Labelled photos from "processed", an image-classification folder in ZeiadIbrahim/Egyptian-Artifact-Classifier. The possible labels are: jewellery, pottery, reliefs, statuary, unclassified.

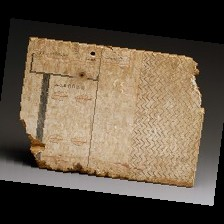
Label: reliefs

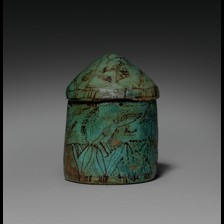
Label: pottery

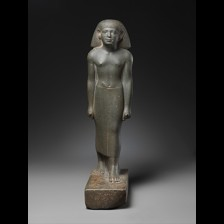
Label: statuary

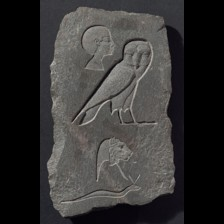
Label: unclassified

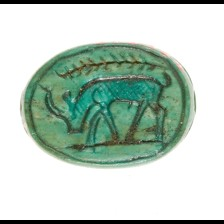
Label: jewellery

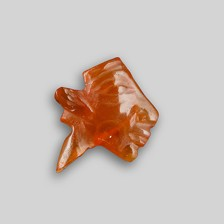
Label: unclassified
